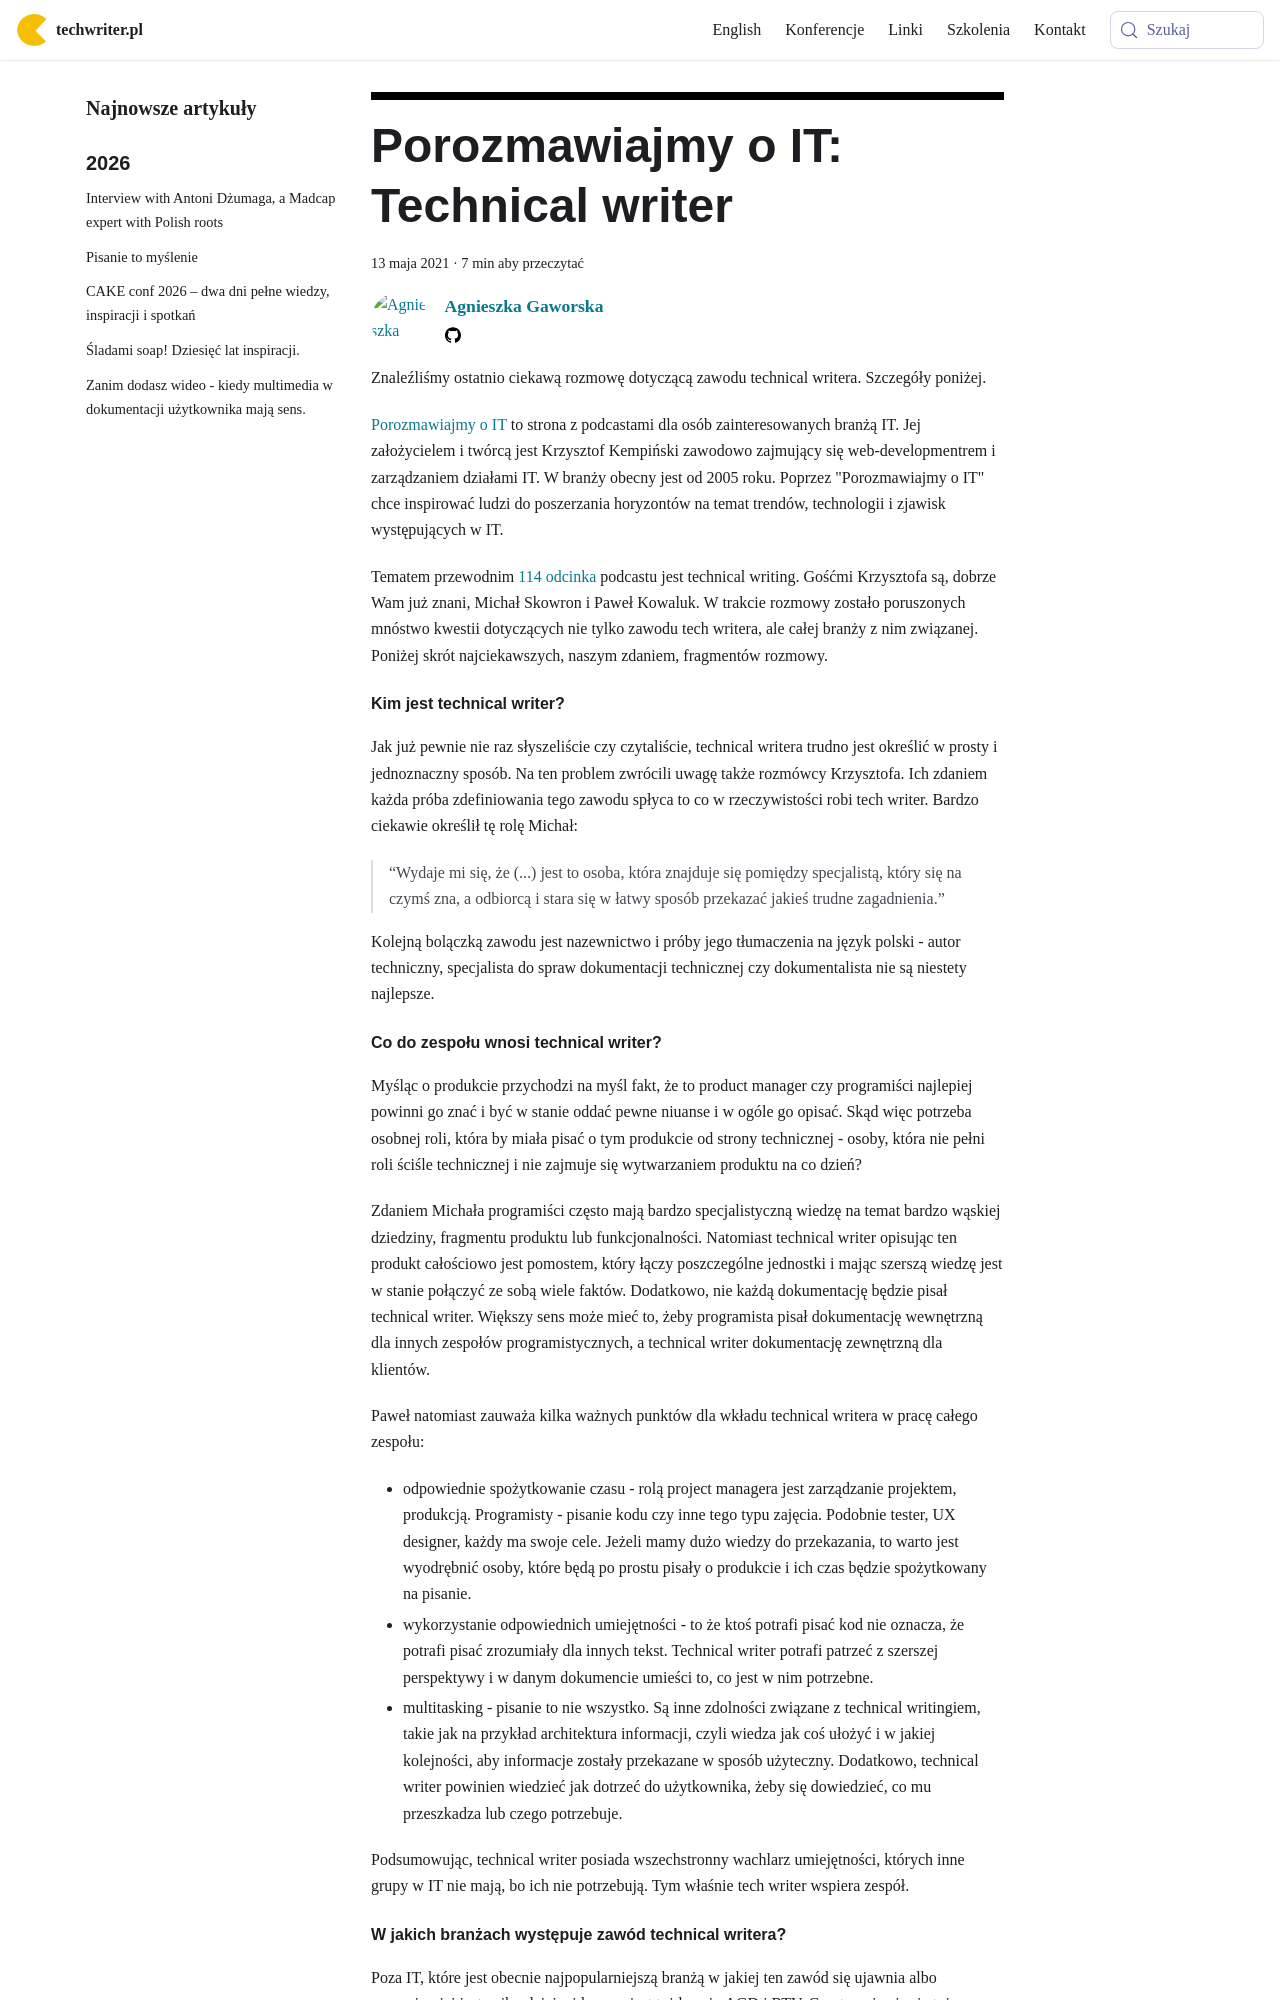

repository: techwriter-pl/techwriter-pl.github.io · page: porozmawiajmy-o-it-technical-writer/index.html · generator: docusaurus

---
title: 'Porozmawiajmy o IT: Technical writer'
authors: agnieszka
date: '2021-05-13'
tags:
  - 'dobre-praktyki'
  - 'przykłady'
  - 'warsztat'
  - 'dokumentacja'
  - 'kariera'
  - 'podcast'
  - 'praca'
  - 'społeczność'
coverImage: 'porozmawiajmy_o_it.png'
---

Znaleźliśmy ostatnio ciekawą rozmowę dotyczącą zawodu technical writera.
Szczegóły poniżej.

<!--truncate-->

[Porozmawiajmy o IT](https://porozmawiajmyoit.pl/) to strona z podcastami dla
osób zainteresowanych branżą IT. Jej założycielem i twórcą jest Krzysztof
Kempiński zawodowo zajmujący się web-developmentrem i zarządzaniem działami IT.
W branży obecny jest od 2005 roku. Poprzez "Porozmawiajmy o IT" chce inspirować
ludzi do poszerzania horyzontów na temat trendów, technologii i zjawisk
występujących w IT.

Tematem przewodnim
[114 odcinka](https://porozmawiajmyoit.pl/poit-114-technical-writer/) podcastu
jest technical writing. Gośćmi Krzysztofa są, dobrze Wam już znani, Michał
Skowron i Paweł Kowaluk. W trakcie rozmowy zostało poruszonych mnóstwo kwestii
dotyczących nie tylko zawodu tech writera, ale całej branży z nim związanej.
Poniżej skrót najciekawszych, naszym zdaniem, fragmentów rozmowy.

#### Kim jest technical writer?

Jak już pewnie nie raz słyszeliście czy czytaliście, technical writera trudno
jest określić w prosty i jednoznaczny sposób. Na ten problem zwrócili uwagę
także rozmówcy Krzysztofa. Ich zdaniem każda próba zdefiniowania tego zawodu
spłyca to co w rzeczywistości robi tech writer. Bardzo ciekawie określił tę rolę
Michał:

> “Wydaje mi się, że (...) jest to osoba, która znajduje się pomiędzy
> specjalistą, który się na czymś zna, a odbiorcą i stara się w łatwy sposób
> przekazać jakieś trudne zagadnienia.”

Kolejną bolączką zawodu jest nazewnictwo i próby jego tłumaczenia na język
polski - autor techniczny, specjalista do spraw dokumentacji technicznej czy
dokumentalista nie są niestety najlepsze.
